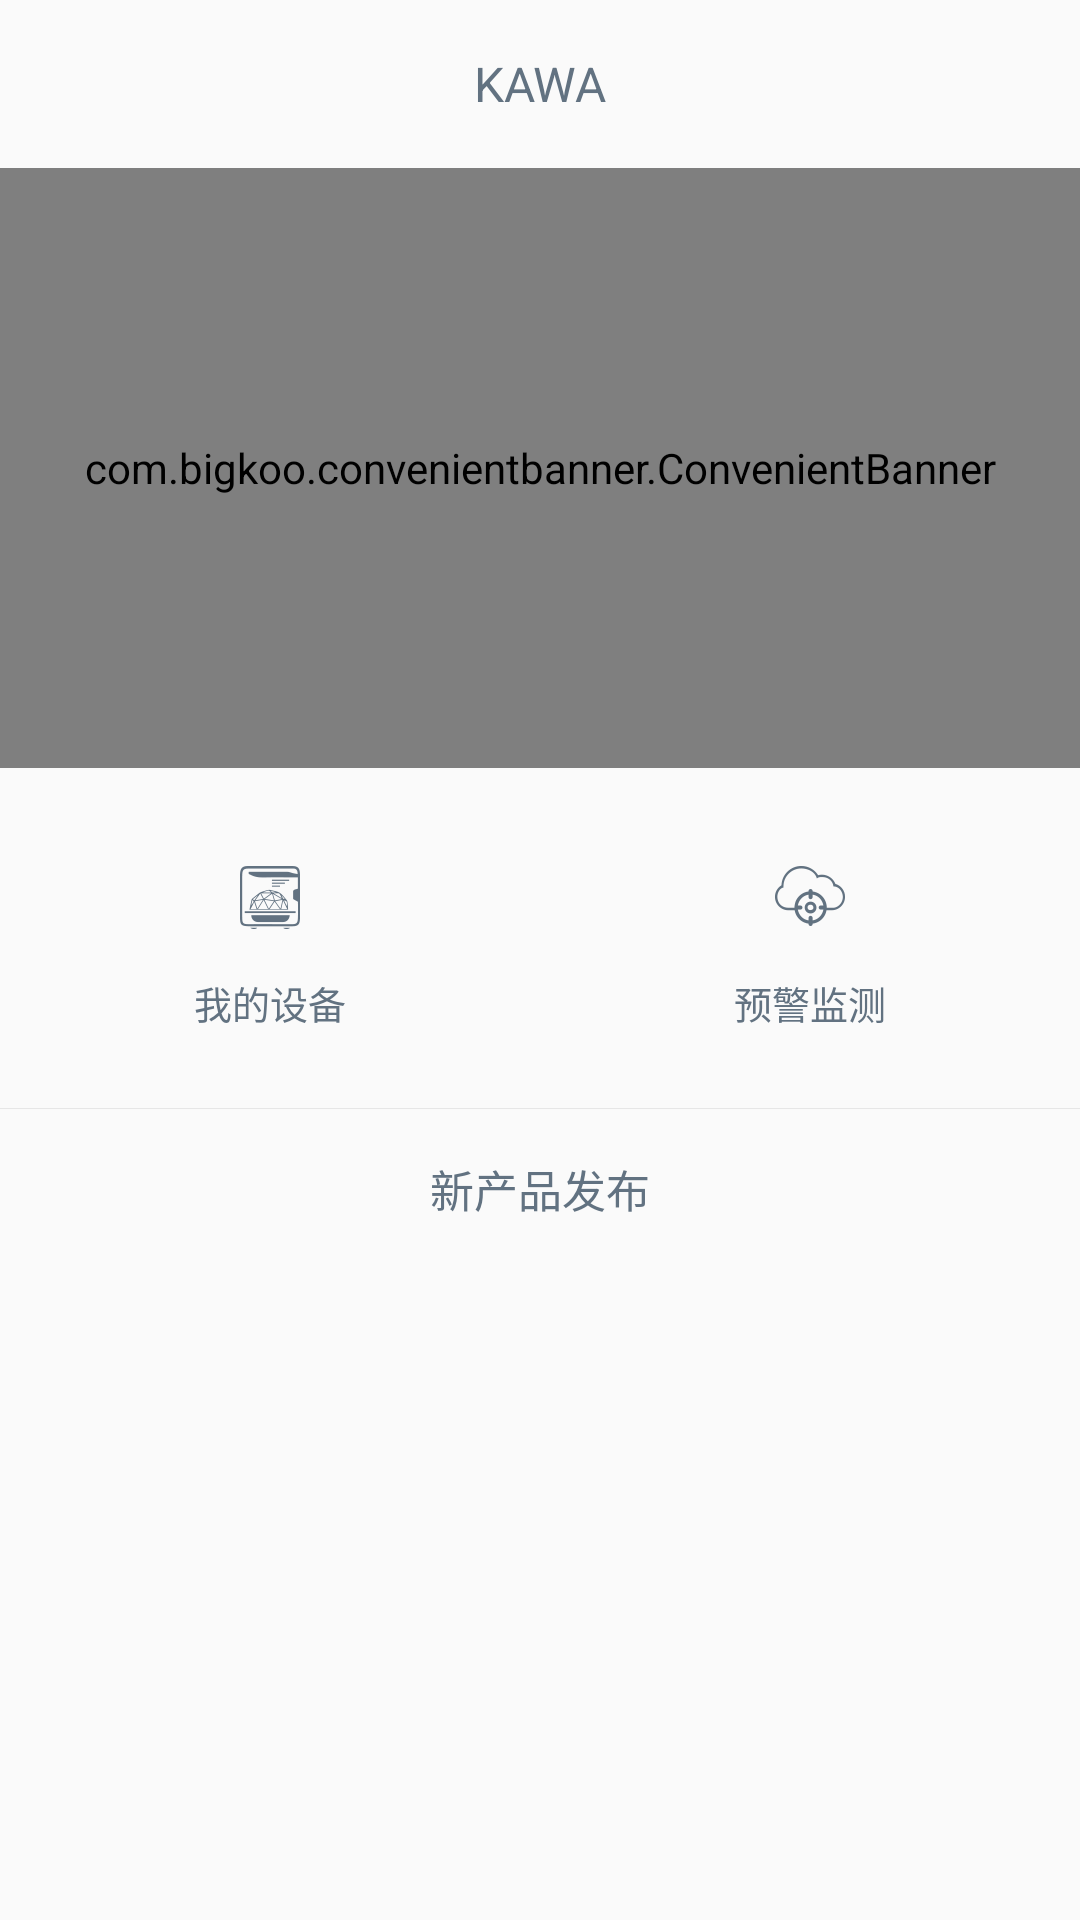

The Android layout XML behind this screen, and the referenced resources:
<!-- AndroidManifest.xml: application theme AppTheme -->
<!-- res/layout/fragment_home.xml -->
<?xml version="1.0" encoding="utf-8"?>
<android.support.v4.widget.NestedScrollView
    xmlns:android="http://schemas.android.com/apk/res/android"
    xmlns:app="http://schemas.android.com/apk/res-auto"
    android:layout_width="match_parent"
    android:layout_height="match_parent"
    android:scrollbars="none"
    >

    <LinearLayout
        android:layout_width="match_parent"
        android:layout_height="match_parent"
        android:orientation="vertical">

        <android.support.v7.widget.Toolbar
            android:id="@+id/tb_home"
            android:layout_width="match_parent"
            android:layout_height="wrap_content"
            android:clipToPadding="true"
            android:fitsSystemWindows="true">

            <TextView
                android:layout_width="wrap_content"
                android:layout_height="wrap_content"
                android:layout_gravity="center"
                android:text="@string/tv_home_title"
                android:textColor="#627281"
                android:textSize="16sp"
                />
        </android.support.v7.widget.Toolbar>

        <com.bigkoo.convenientbanner.ConvenientBanner
            android:id="@+id/banner_home"
            android:layout_width="match_parent"
            android:layout_height="600px"
            app:canLoop="true"
            />

        <LinearLayout

            android:layout_width="match_parent"
            android:layout_height="340px"
            android:orientation="horizontal">

            <RelativeLayout
                android:id="@+id/ll_home_myDevice"
                android:layout_width="0px"
                android:layout_height="match_parent"
                android:layout_weight="1"
                >

                <ImageView
                    style="@style/iv_home_icon"
                    android:src="@drawable/icon_shebeiguanli"
                    />

                <TextView
                    style="@style/tv_home_icon_text"
                    android:text="@string/tv_home_myDevice"
                    />

            </RelativeLayout>

            <RelativeLayout
                android:id="@+id/ll_home_monitoring"
                android:layout_width="0px"
                android:layout_height="match_parent"
                android:layout_weight="1"
                android:visibility="gone"
                >

                <ImageView
                    style="@style/iv_home_icon"
                    android:src="@drawable/icon_shujujiankong"
                    />

                <TextView
                    style="@style/tv_home_icon_text"
                    android:text="@string/tv_home_monitoring"
                    />

            </RelativeLayout>

            <RelativeLayout
                android:id="@+id/ll_home_warning"
                android:layout_width="0px"
                android:layout_height="match_parent"
                android:layout_weight="1"

                >

                <ImageView
                    style="@style/iv_home_icon"
                    android:src="@drawable/icon_yujingjiance"
                    />

                <TextView
                    style="@style/tv_home_icon_text"
                    android:text="@string/tv_home_warning"
                    />

            </RelativeLayout>

            <RelativeLayout
                android:id="@+id/ll_home_setting"
                android:layout_width="0px"
                android:layout_height="match_parent"
                android:layout_weight="1"
                android:visibility="gone"
                >

                <ImageView
                    style="@style/iv_home_icon"
                    android:src="@drawable/icon_shezhiguanli"
                    />

                <TextView
                    style="@style/tv_home_icon_text"
                    android:text="@string/tv_home_setting"
                    />
            </RelativeLayout>
        </LinearLayout>

        <TextView
            android:layout_width="match_parent"
            android:layout_height="1px"
            android:background="#e6e6e6"/>

        <TextView

            android:layout_width="match_parent"
            android:layout_height="160px"
            android:gravity="center"
            android:text="@string/tv_home_newProduct"
            android:textColor="#627281"
            android:textSize="44px"/>

        <android.support.v7.widget.RecyclerView
            android:id="@+id/rv_home_product"
            android:layout_width="match_parent"
            android:layout_height="wrap_content"
            />
    </LinearLayout>


</android.support.v4.widget.NestedScrollView>
<!-- resources referenced by this layout -->
<resources>
  <!-- drawable icon_shebeiguanli: png bitmap (drawable-xxhdpi, 2840 bytes) -->
  <!-- drawable icon_shezhiguanli: png bitmap (drawable-xxhdpi, 2538 bytes) -->
  <!-- drawable icon_shujujiankong: png bitmap (drawable-xxhdpi, 2890 bytes) -->
  <!-- drawable icon_yujingjiance: png bitmap (drawable-xxhdpi, 3155 bytes) -->
  <string name="tv_home_monitoring">数据监控</string>
  <string name="tv_home_myDevice">我的设备</string>
  <string name="tv_home_newProduct">新产品发布</string>
  <string name="tv_home_setting">系统设置</string>
  <string name="tv_home_title">KAWA</string>
  <string name="tv_home_warning">预警监测</string>
  <style name="iv_home_icon">
  
          <item name="android:layout_centerHorizontal">true</item>
          <item name="android:layout_marginTop">98px</item>
          <item name="android:layout_height">wrap_content</item>
          <item name="android:layout_width">wrap_content</item>
      </style>
  <style name="tv_home_icon_text">
          <item name="android:layout_marginBottom">78px</item>
          <item name="android:layout_centerHorizontal">true</item>
          <item name="android:layout_alignParentBottom">true</item>
          <item name="android:textColor">#627281</item>
          <item name="android:textSize">38px</item>
          <item name="android:layout_height">wrap_content</item>
          <item name="android:layout_width">wrap_content</item>
      </style>
  <style name="AppTheme" parent="Theme.AppCompat.Light.NoActionBar">
          
          <item name="colorPrimary">@color/colorPrimary</item>
          <item name="colorPrimaryDark">@color/colorPrimaryDark</item>
          <item name="colorAccent">@color/colorAccent</item>
          <item name="android:listDivider">@drawable/divider</item>
      </style>
  <color name="colorPrimary">#3F51B5</color>
  <color name="colorPrimaryDark">#303F9F</color>
  <color name="colorAccent">#FF4081</color>
  <!-- drawable divider (drawable) -->
  <?xml version="1.0" encoding="utf-8"?>
  <shape xmlns:android="http://schemas.android.com/apk/res/android"
         android:shape="rectangle">
      <solid android:color="#e6e6e6"/>
      <size android:height="1px"/>
  
  </shape>
</resources>
